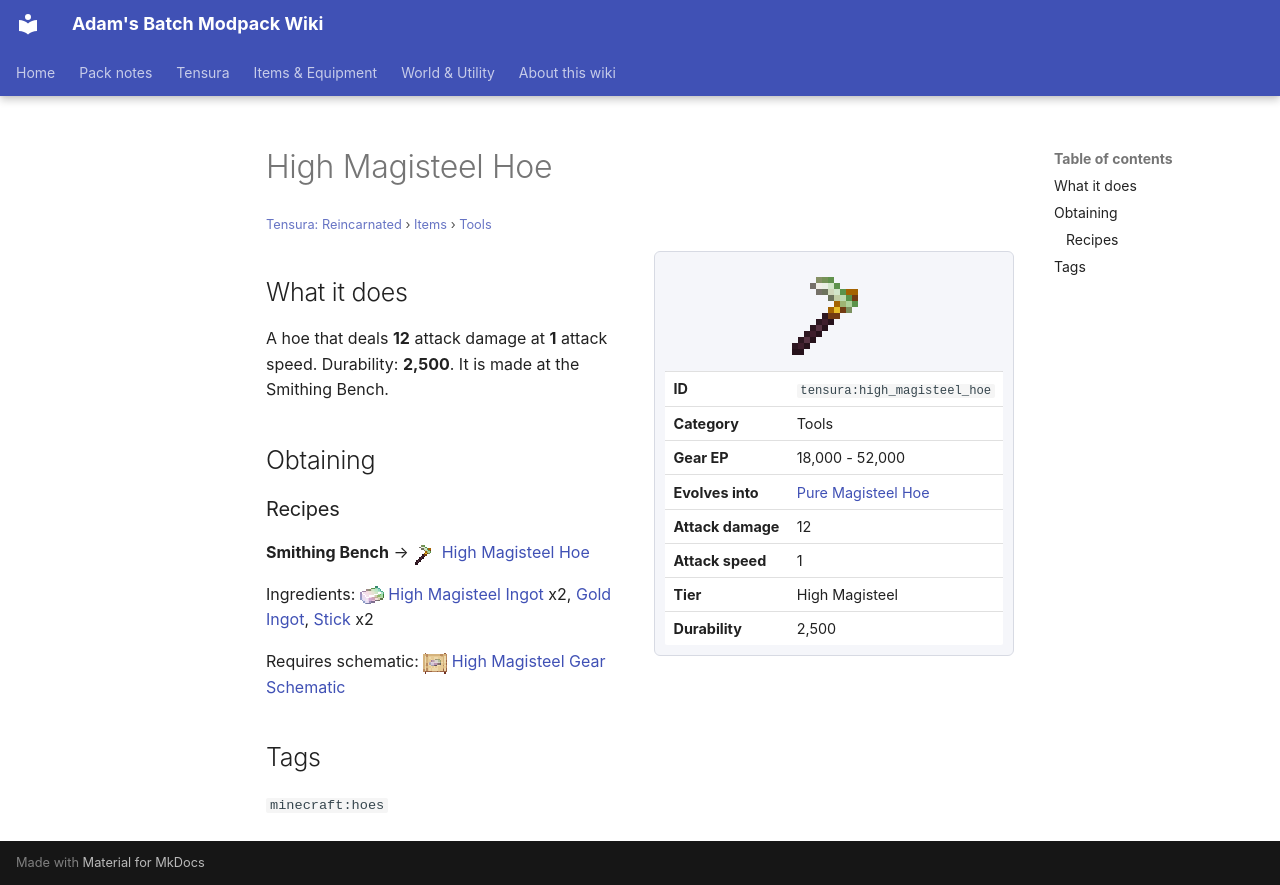

repository: Proteus-Nell/Adams-Batch-MC-Modpack-Wiki · page: tensura-reincarnated/items/tools/high-magisteel-hoe/index.html · generator: mkdocs

# High Magisteel Hoe

<small>[Tensura: Reincarnated](../../index.md) &rsaquo; [Items](../index.md) &rsaquo; [Tools](index.md)</small>

<div class="infobox" markdown>

![High Magisteel Hoe](../../../assets/icons/tensura/item/high_magisteel_hoe.png)

| | |
|---|---|
| **ID** | `tensura:high_magisteel_hoe` |
| **Category** | Tools |
| **Gear EP** | 18,000 - 52,000 |
| **Evolves into** | [Pure Magisteel Hoe](pure-magisteel-hoe.md) |
| **Attack damage** | 12 |
| **Attack speed** | 1 |
| **Tier** | High Magisteel |
| **Durability** | 2,500 |

</div>

## What it does

A hoe that deals **12** attack damage at **1** attack speed. Durability: **2,500**. It is made at the Smithing Bench.

## Obtaining

### Recipes

**Smithing Bench** &rarr; ![](../../../assets/icons/tensura/item/high_magisteel_hoe.png) [High Magisteel Hoe](high-magisteel-hoe.md)

Ingredients: ![](../../../assets/icons/tensura/item/high_magisteel_ingot.png) [High Magisteel Ingot](../materials/high-magisteel-ingot.md) x2,  [Gold Ingot](https://minecraft.wiki/w/Gold_Ingot),  [Stick](https://minecraft.wiki/w/Stick) x2

Requires schematic: ![](../../../assets/icons/tensura/item/high_magisteel_gear_schematic.png) [High Magisteel Gear Schematic](../schematics/high-magisteel-gear-schematic.md)

## Tags

`minecraft:hoes`
